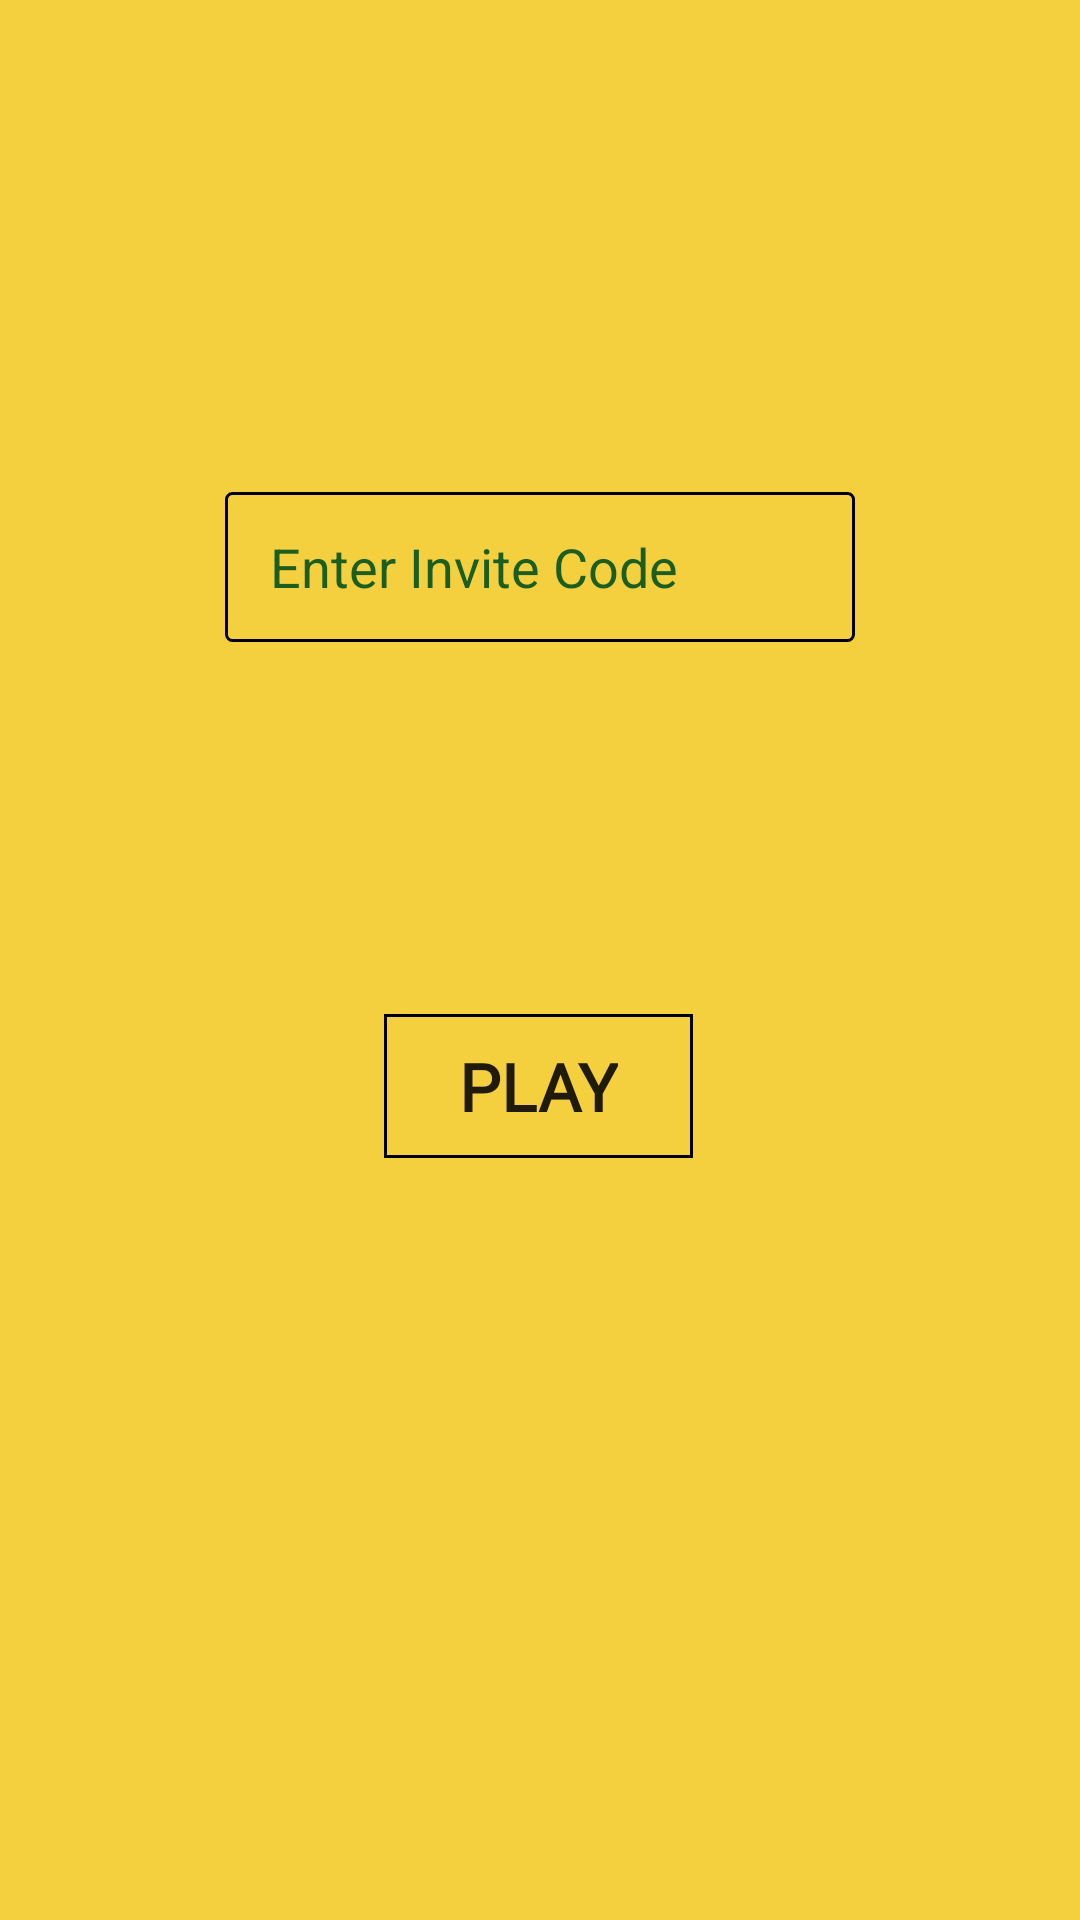

Here is an Android app screen rendered from its layout file. Give the layout XML and the strings, colors and styles it references.
<!-- AndroidManifest.xml: application theme Theme.Bingo -->
<!-- res/layout/activity_invite_code.xml -->
<?xml version="1.0" encoding="utf-8"?>
<androidx.constraintlayout.widget.ConstraintLayout xmlns:android="http://schemas.android.com/apk/res/android"
    xmlns:app="http://schemas.android.com/apk/res-auto"
    xmlns:tools="http://schemas.android.com/tools"
    android:layout_width="match_parent"
    android:layout_height="match_parent"
    android:background="@color/Yellow"
    tools:context=".invite_code">

    <EditText
        android:id="@+id/code"
        android:layout_width="wrap_content"
        android:layout_height="50sp"
        android:layout_marginTop="164dp"
        android:background="@drawable/custum_input"
        android:ems="10"
        android:hint="@string/invite"
        android:importantForAutofill="no"
        android:inputType="textPersonName"
        android:paddingStart="15sp"
        android:paddingEnd="15sp"
        android:textColorHint="#1B5E20"
        app:layout_constraintEnd_toEndOf="parent"
        app:layout_constraintStart_toStartOf="parent"
        app:layout_constraintTop_toTopOf="parent" />

    <Button
        android:id="@+id/button"
        android:layout_width="wrap_content"
        android:layout_height="wrap_content"
        android:layout_marginTop="124dp"
        android:background="@drawable/custum_btn"
        android:fontFamily="@font/btn_font_2"
        android:paddingStart="25sp"
        android:paddingEnd="25sp"
        android:text="@string/play"
        android:textSize="22sp"
        android:textStyle="bold"
        app:layout_constraintEnd_toEndOf="parent"
        app:layout_constraintHorizontal_bias="0.498"
        app:layout_constraintStart_toStartOf="parent"
        app:layout_constraintTop_toBottomOf="@+id/code" />
</androidx.constraintlayout.widget.ConstraintLayout>
<!-- resources referenced by this layout -->
<resources>
  <color name="Yellow">#F4D03F</color>
  <!-- drawable custum_btn (drawable) -->
  <?xml version="1.0" encoding="utf-8"?>
  <shape android:shape="rectangle" xmlns:android="http://schemas.android.com/apk/res/android">
  
      <stroke android:color="@color/black" android:width="1sp"/>
  
  </shape>
  <!-- drawable custum_input (drawable) -->
  <?xml version="1.0" encoding="utf-8"?>
  <shape android:shape="rectangle" xmlns:android="http://schemas.android.com/apk/res/android">
  
      <stroke android:width="1sp" android:color="@color/black"/>
      <corners android:radius="2sp"/>
  </shape>
  <string name="invite">Enter Invite Code</string>
  <string name="play">PLAY</string>
  <style name="Theme.Bingo" parent="Theme.AppCompat.Light.DarkActionBar">
          
          <item name="colorPrimary">@color/purple_500</item>
          <item name="colorPrimaryVariant">@color/purple_700</item>
          <item name="colorOnPrimary">@color/white</item>
          
          <item name="colorSecondary">@color/teal_200</item>
          <item name="colorSecondaryVariant">@color/teal_700</item>
          <item name="colorOnSecondary">@color/black</item>
          
          <item name="android:statusBarColor">@color/black</item>
          
      </style>
  <color name="black">#FF000000</color>
  <color name="purple_500">#FF6200EE</color>
  <color name="purple_700">#FF3700B3</color>
  <color name="white">#FFFFFFFF</color>
  <color name="teal_200">#FF03DAC5</color>
  <color name="teal_700">#FF018786</color>
</resources>
